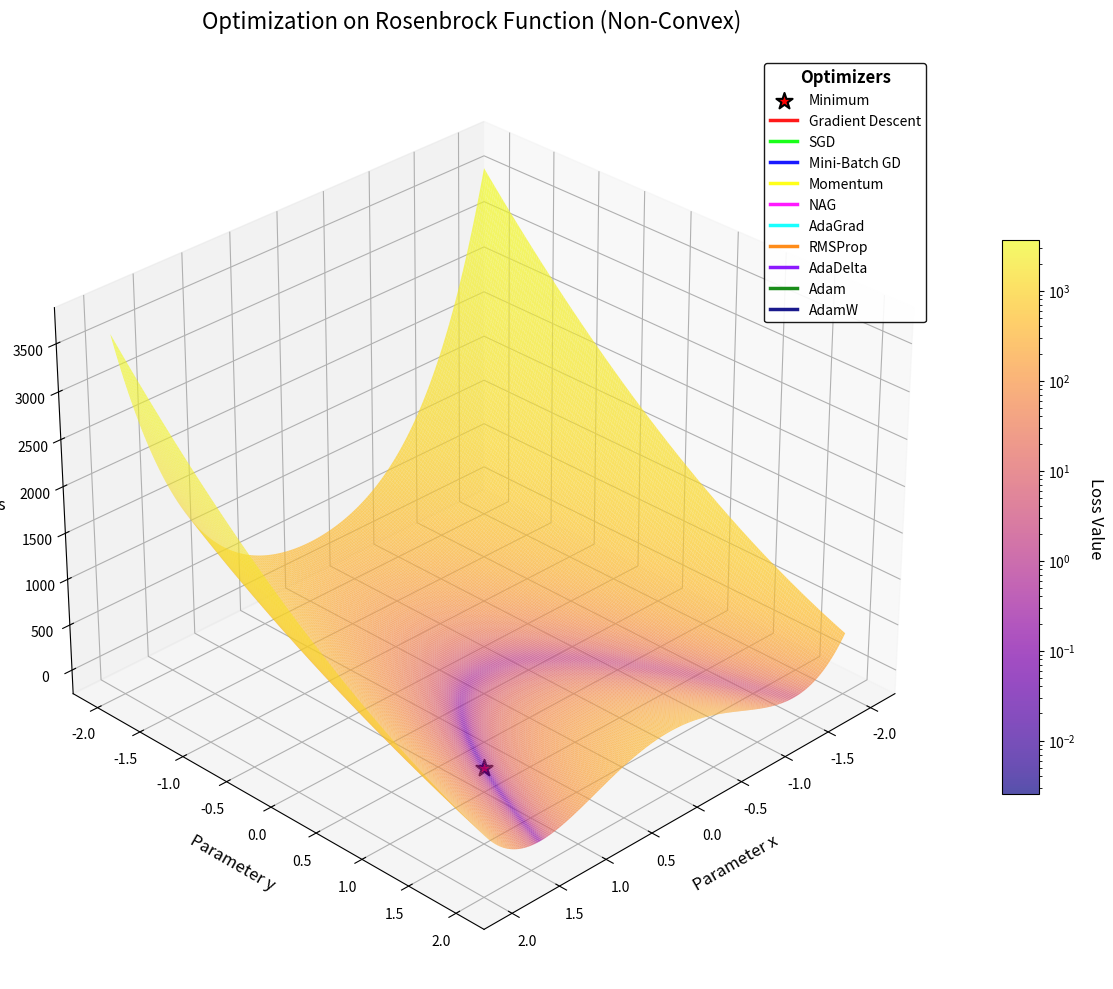
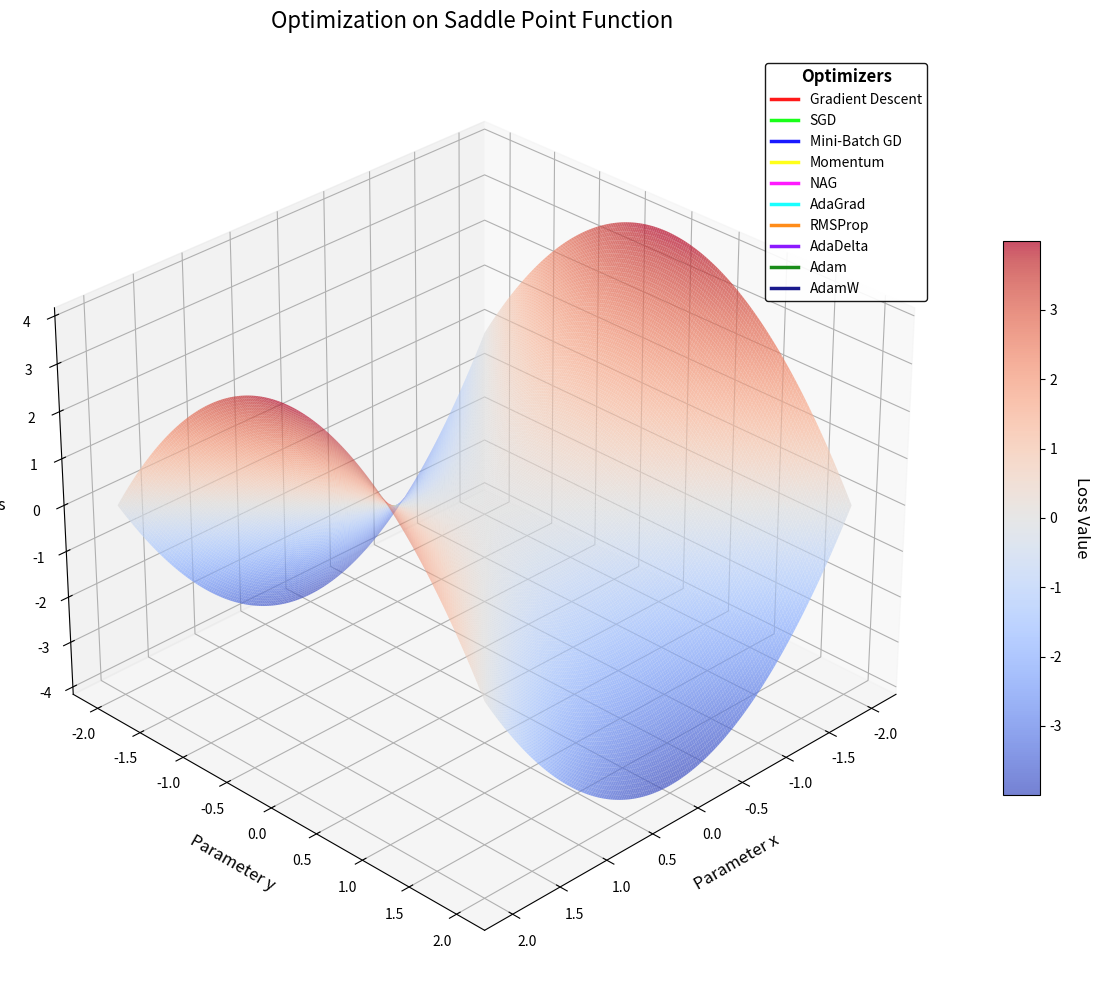

These charts were generated, in order, by the following Python code:
import numpy as np
import matplotlib.pyplot as plt
from matplotlib.animation import FuncAnimation
from mpl_toolkits.mplot3d import Axes3D
from matplotlib import cm
import matplotlib.colors as mcolors

# 设置字体以确保显示正常
plt.rcParams["font.family"] = ["Arial", "Helvetica", "sans-serif"]
plt.rcParams['axes.unicode_minus'] = False
plt.rcParams['animation.html'] = 'jshtml'

# 优化器基类
class Optimizer:
    def __init__(self, params, lr=0.01, name="Optimizer", loss_fn=None):
        self.params = np.array(params, dtype=np.float32)
        self.lr = lr
        self.name = name
        self.loss_fn = loss_fn
        self.history = [self.params.copy()]  # 跟踪参数更新路径
        self.loss_history = [self._compute_loss()]  # 跟踪损失值

    def _compute_loss(self):
        """计算当前参数的损失值"""
        if self.loss_fn is None:
            raise ValueError("未提供损失函数")
        return self.loss_fn(self.params)

    def step(self):
        """执行一步优化更新"""
        raise NotImplementedError

    def get_history(self):
        """返回参数更新历史"""
        return np.array(self.history)

    def get_loss_history(self):
        """返回损失值历史"""
        return np.array(self.loss_history)

# 1. 梯度下降
class GradientDescent(Optimizer):
    def __init__(self, params, lr=0.01, loss_fn=None, grad_fn=None):
        super().__init__(params, lr, "Gradient Descent", loss_fn=loss_fn)
        self.grad_fn = grad_fn

    def step(self):
        grad = self.grad_fn(self.params)
        self.params -= self.lr * grad
        self.history.append(self.params.copy())
        self.loss_history.append(self._compute_loss())

# 2. 随机梯度下降
class StochasticGradientDescent(Optimizer):
    def __init__(self, params, lr=0.01, loss_fn=None, grad_fn=None):
        super().__init__(params, lr, "SGD", loss_fn=loss_fn)
        self.grad_fn = grad_fn

    def step(self):
        grad = self.grad_fn(self.params)
        self.params -= self.lr * grad
        self.history.append(self.params.copy())
        self.loss_history.append(self._compute_loss())

# 3. 小批量梯度下降
class MiniBatchGradientDescent(Optimizer):
    def __init__(self, params, lr=0.01, loss_fn=None, grad_fn=None):
        super().__init__(params, lr, "Mini-Batch GD", loss_fn=loss_fn)
        self.grad_fn = grad_fn

    def step(self):
        grad = self.grad_fn(self.params)
        self.params -= self.lr * grad
        self.history.append(self.params.copy())
        self.loss_history.append(self._compute_loss())

# 4. 带动量的SGD
class MomentumSGD(Optimizer):
    def __init__(self, params, lr=0.01, momentum=0.9, loss_fn=None, grad_fn=None):
        super().__init__(params, lr, "Momentum", loss_fn=loss_fn)
        self.momentum = momentum
        self.v = np.zeros_like(self.params)
        self.grad_fn = grad_fn

    def step(self):
        grad = self.grad_fn(self.params)
        self.v = self.momentum * self.v + self.lr * grad
        self.params -= self.v
        self.history.append(self.params.copy())
        self.loss_history.append(self._compute_loss())

# 5. NAG (Nesterov加速梯度)
class NAG(Optimizer):
    def __init__(self, params, lr=0.01, momentum=0.9, loss_fn=None, grad_fn=None):
        super().__init__(params, lr, "NAG", loss_fn=loss_fn)
        self.momentum = momentum
        self.v = np.zeros_like(self.params)
        self.grad_fn = grad_fn

    def step(self):
        # 前瞻点
        lookahead = self.params - self.momentum * self.v
        grad = self.grad_fn(lookahead)
        self.v = self.momentum * self.v + self.lr * grad
        self.params -= self.v
        self.history.append(self.params.copy())
        self.loss_history.append(self._compute_loss())

# 6. AdaGrad (自适应梯度下降)
class AdaGrad(Optimizer):
    def __init__(self, params, lr=0.01, eps=1e-8, loss_fn=None, grad_fn=None):
        super().__init__(params, lr, "AdaGrad", loss_fn=loss_fn)
        self.eps = eps
        self.s = np.zeros_like(self.params)
        self.grad_fn = grad_fn

    def step(self):
        grad = self.grad_fn(self.params)
        self.s += grad ** 2
        adaptive_lr = self.lr / (np.sqrt(self.s) + self.eps)
        self.params -= adaptive_lr * grad
        self.history.append(self.params.copy())
        self.loss_history.append(self._compute_loss())

# 7. RMSProp (均方根传播)
class RMSProp(Optimizer):
    def __init__(self, params, lr=0.01, alpha=0.9, eps=1e-8, loss_fn=None, grad_fn=None):
        super().__init__(params, lr, "RMSProp", loss_fn=loss_fn)
        self.alpha = alpha
        self.eps = eps
        self.s = np.zeros_like(self.params)
        self.grad_fn = grad_fn

    def step(self):
        grad = self.grad_fn(self.params)
        self.s = self.alpha * self.s + (1 - self.alpha) * (grad ** 2)
        adaptive_lr = self.lr / (np.sqrt(self.s) + self.eps)
        self.params -= adaptive_lr * grad
        self.history.append(self.params.copy())
        self.loss_history.append(self._compute_loss())

# 8. AdaDelta
class AdaDelta(Optimizer):
    def __init__(self, params, lr=1.0, rho=0.95, eps=1e-6, loss_fn=None, grad_fn=None):
        super().__init__(params, lr, "AdaDelta", loss_fn=loss_fn)
        self.rho = rho
        self.eps = eps
        self.s = np.zeros_like(self.params)
        self.delta = np.zeros_like(self.params)
        self.grad_fn = grad_fn

    def step(self):
        grad = self.grad_fn(self.params)
        self.s = self.rho * self.s + (1 - self.rho) * (grad ** 2)
        update = - (np.sqrt(self.delta + self.eps) / np.sqrt(self.s + self.eps)) * grad
        self.params += update
        self.delta = self.rho * self.delta + (1 - self.rho) * (update ** 2)
        self.history.append(self.params.copy())
        self.loss_history.append(self._compute_loss())

# 9. Adam (自适应矩估计)
class Adam(Optimizer):
    def __init__(self, params, lr=0.001, beta1=0.9, beta2=0.999, eps=1e-8, loss_fn=None, grad_fn=None):
        super().__init__(params, lr, "Adam", loss_fn=loss_fn)
        self.beta1 = beta1
        self.beta2 = beta2
        self.eps = eps
        self.m = np.zeros_like(self.params)
        self.v = np.zeros_like(self.params)
        self.t = 0
        self.grad_fn = grad_fn

    def step(self):
        self.t += 1
        grad = self.grad_fn(self.params)
        
        # 更新一阶矩估计
        self.m = self.beta1 * self.m + (1 - self.beta1) * grad
        
        # 更新二阶矩估计
        self.v = self.beta2 * self.v + (1 - self.beta2) * (grad ** 2)
        
        # 偏差校正
        m_hat = self.m / (1 - self.beta1 ** self.t)
        v_hat = self.v / (1 - self.beta2 ** self.t)
        
        # 参数更新
        self.params -= self.lr * m_hat / (np.sqrt(v_hat) + self.eps)
        
        self.history.append(self.params.copy())
        self.loss_history.append(self._compute_loss())

# 10. AdamW (带权重衰减的Adam)
class AdamW(Optimizer):
    def __init__(self, params, lr=0.001, beta1=0.9, beta2=0.999, eps=1e-8, weight_decay=0.01, loss_fn=None, grad_fn=None):
        super().__init__(params, lr, "AdamW", loss_fn=loss_fn)
        self.beta1 = beta1
        self.beta2 = beta2
        self.eps = eps
        self.weight_decay = weight_decay
        self.m = np.zeros_like(self.params)
        self.v = np.zeros_like(self.params)
        self.t = 0
        self.grad_fn = grad_fn

    def step(self):
        self.t += 1
        grad = self.grad_fn(self.params)
        
        # 权重衰减
        self.params -= self.lr * self.weight_decay * self.params
        
        # 更新一阶矩估计
        self.m = self.beta1 * self.m + (1 - self.beta1) * grad
        
        # 更新二阶矩估计
        self.v = self.beta2 * self.v + (1 - self.beta2) * (grad ** 2)
        
        # 偏差校正
        m_hat = self.m / (1 - self.beta1 ** self.t)
        v_hat = self.v / (1 - self.beta2 ** self.t)
        
        # 参数更新
        self.params -= self.lr * m_hat / (np.sqrt(v_hat) + self.eps)
        
        self.history.append(self.params.copy())
        self.loss_history.append(self._compute_loss())

# 定义非凸损失函数（Rosenbrock函数）
def rosenbrock_function(theta):
    """Rosenbrock函数: f(x,y) = (1-x)² + 100(y-x²)², 最小值在(1,1)"""
    x, y = theta
    return (1 - x) ** 2 + 100 * (y - x ** 2) ** 2

def rosenbrock_gradient(theta):
    """Rosenbrock函数的梯度"""
    x, y = theta
    dx = -2 * (1 - x) + 200 * (y - x ** 2) * (-2 * x)
    dy = 200 * (y - x ** 2)
    return np.array([dx, dy])

# 定义鞍点损失函数
def saddle_function(theta):
    """鞍点函数: f(x,y) = x² - y², 鞍点在(0,0)"""
    x, y = theta
    return x ** 2 - y ** 2

def saddle_gradient(theta):
    """鞍点函数的梯度"""
    x, y = theta
    return np.array([2 * x, -2 * y])

# 3D优化过程可视化函数
def visualize_optimization_3d(loss_fn, grad_fn, initial_params, title, min_point=None):
    # 初始化优化器，使用精心调整的学习率
    optimizers = {
        "Gradient Descent": GradientDescent(initial_params.copy(), lr=0.001, loss_fn=loss_fn, grad_fn=grad_fn),
        "SGD": StochasticGradientDescent(initial_params.copy(), lr=0.001, loss_fn=loss_fn, grad_fn=grad_fn),
        "Mini-Batch GD": MiniBatchGradientDescent(initial_params.copy(), lr=0.001, loss_fn=loss_fn, grad_fn=grad_fn),
        "Momentum": MomentumSGD(initial_params.copy(), lr=0.001, momentum=0.9, loss_fn=loss_fn, grad_fn=grad_fn),
        "NAG": NAG(initial_params.copy(), lr=0.001, momentum=0.9, loss_fn=loss_fn, grad_fn=grad_fn),
        "AdaGrad": AdaGrad(initial_params.copy(), lr=0.1, loss_fn=loss_fn, grad_fn=grad_fn),
        "RMSProp": RMSProp(initial_params.copy(), lr=0.01, alpha=0.9, loss_fn=loss_fn, grad_fn=grad_fn),
        "AdaDelta": AdaDelta(initial_params.copy(), lr=1.0, rho=0.95, loss_fn=loss_fn, grad_fn=grad_fn),
        "Adam": Adam(initial_params.copy(), lr=0.01, beta1=0.9, beta2=0.999, loss_fn=loss_fn, grad_fn=grad_fn),
        "AdamW": AdamW(initial_params.copy(), lr=0.01, beta1=0.9, beta2=0.999, weight_decay=0.001, loss_fn=loss_fn, grad_fn=grad_fn)
    }

    # 生成高分辨率的3D曲面网格
    x = np.linspace(-2, 2, 200)
    y = np.linspace(-2, 2, 200)
    X, Y = np.meshgrid(x, y)
    Z = np.zeros_like(X)
    for i in range(X.shape[0]):
        for j in range(X.shape[1]):
            Z[i, j] = loss_fn([X[i, j], Y[i, j]])
    
    # 判断函数是否有负值
    has_negative = np.any(Z < 0)
    
    # 创建3D图形，改进尺寸和dpi
    fig = plt.figure(figsize=(14, 10), dpi=100)
    ax = fig.add_subplot(111, projection='3d')
    
    # 使用适当的颜色映射和归一化
    if has_negative:
        # 对于有负值的函数（如鞍点函数）
        cmap = plt.get_cmap('coolwarm')
        norm = mcolors.Normalize(vmin=Z.min(), vmax=Z.max())
    else:
        # 对于仅含正值的函数（如Rosenbrock）
        cmap = plt.get_cmap('plasma')
        norm = mcolors.LogNorm(vmin=Z.min(), vmax=Z.max())
    
    # 绘制3D曲面，改进光照和颜色
    surf = ax.plot_surface(X, Y, Z, cmap=cmap, alpha=0.7, linewidth=0, antialiased=True,
                          rstride=1, cstride=1, norm=norm)
    
    # 添加颜色条，带标签和样式
    cbar = fig.colorbar(surf, ax=ax, shrink=0.6, aspect=15, pad=0.05)
    cbar.set_label('Loss Value', fontsize=12, rotation=270, labelpad=20)
    cbar.ax.tick_params(labelsize=10)
    
    # 设置标签和标题，改进格式
    ax.set_xlabel('Parameter x', fontsize=12, labelpad=10)
    ax.set_ylabel('Parameter y', fontsize=12, labelpad=10)
    ax.set_zlabel('Loss', fontsize=12, labelpad=10)
    ax.set_title(title, fontsize=16, pad=20)
    
    # 如果提供了最小值点，则标记出来
    if min_point is not None:
        ax.scatter(min_point[0], min_point[1], loss_fn(min_point), color='red', s=150, 
                  marker='*', label='Minimum', edgecolors='black', linewidth=1.5)
    
    # 设置网格样式
    ax.grid(True, linestyle='--', alpha=0.7)
    
    # 设置初始视角
    ax.view_init(elev=30, azim=45)
    
    # 使用高对比度、易分辨的颜色方案
    # 这些颜色在视觉上有明显差异，适合区分不同优化器
    colors = [
        '#FF0000',   # 红色 - 容易识别
        '#00FF00',   # 绿色 - 与红色形成鲜明对比
        '#0000FF',   # 蓝色 - 基本色，易识别
        '#FFFF00',   # 黄色 - 明亮，易识别
        '#FF00FF',   # 洋红色 - 独特，易区分
        '#00FFFF',   # 青色 - 独特，与蓝色不同
        '#FF8000',   # 橙色 - 温暖色调，易识别
        '#8000FF',   # 紫色 - 独特，易区分
        '#008000',   # 深绿 - 与浅绿区分
        '#000080'    # 深蓝 - 与浅蓝区分
    ]
    
    # 初始化轨迹线和点，改进样式
    trajectories = {}
    current_points = {}
    labels = list(optimizers.keys())
    
    for i, (name, opt) in enumerate(optimizers.items()):
        line, = ax.plot([], [], [], color=colors[i], label=name, linewidth=2.5, alpha=0.9)
        point, = ax.plot([], [], [], 'o', color=colors[i], markersize=8, alpha=1.0, 
                        markeredgecolor='black', markeredgewidth=1)
        trajectories[name] = line
        current_points[name] = point
    
    # 添加图例，改进位置和样式
    legend = ax.legend(loc='upper right', frameon=True, framealpha=0.9, 
                      edgecolor='black', fontsize=10, title='Optimizers')
    legend.get_title().set_fontsize(12)
    legend.get_title().set_fontweight('bold')
    
    # 初始化函数
    def init():
        for name in optimizers:
            trajectories[name].set_data([], [])
            trajectories[name].set_3d_properties([])
            current_points[name].set_data([], [])
            current_points[name].set_3d_properties([])
        return list(trajectories.values()) + list(current_points.values())
    
    # 动画更新函数
    def update(frame):
        for name, opt in optimizers.items():
            if frame > 0:  # 跳过第一帧以显示初始状态
                opt.step()
            
            history = opt.get_history()
            if len(history) > 0:
                x_vals = history[:, 0]
                y_vals = history[:, 1]
                z_vals = np.array([loss_fn(p) for p in history])
                
                trajectories[name].set_data(x_vals, y_vals)
                trajectories[name].set_3d_properties(z_vals)
                
                current_points[name].set_data(x_vals[-1:], y_vals[-1:])
                current_points[name].set_3d_properties(z_vals[-1:])
        
        # 平滑相机旋转
        angle = 360 * (frame / 300)
        ax.view_init(elev=30, azim=angle)
        
        # 更新标题显示当前迭代
        ax.set_title(f"{title} (Iteration {frame})", fontsize=16, pad=20)
        
        return list(trajectories.values()) + list(current_points.values())
    
    # 创建动画，改进持续时间和平滑度
    ani = FuncAnimation(fig, update, frames=1000, init_func=init, interval=80, 
                       blit=True, repeat=False)
    
    plt.tight_layout()
    return ani

# 在Rosenbrock函数上可视化优化过程
ani1 = visualize_optimization_3d(
    rosenbrock_function, 
    rosenbrock_gradient, 
    initial_params=np.array([-1.5, 1.5]), 
    title="Optimization on Rosenbrock Function (Non-Convex)",
    min_point=np.array([1, 1])
)

# 在鞍点函数上可视化优化过程
ani2 = visualize_optimization_3d(
    saddle_function, 
    saddle_gradient, 
    initial_params=np.array([1.0, 1.0]), 
    title="Optimization on Saddle Point Function",
    min_point=None  # 鞍点没有全局最小值
)

# 显示动画
plt.show()